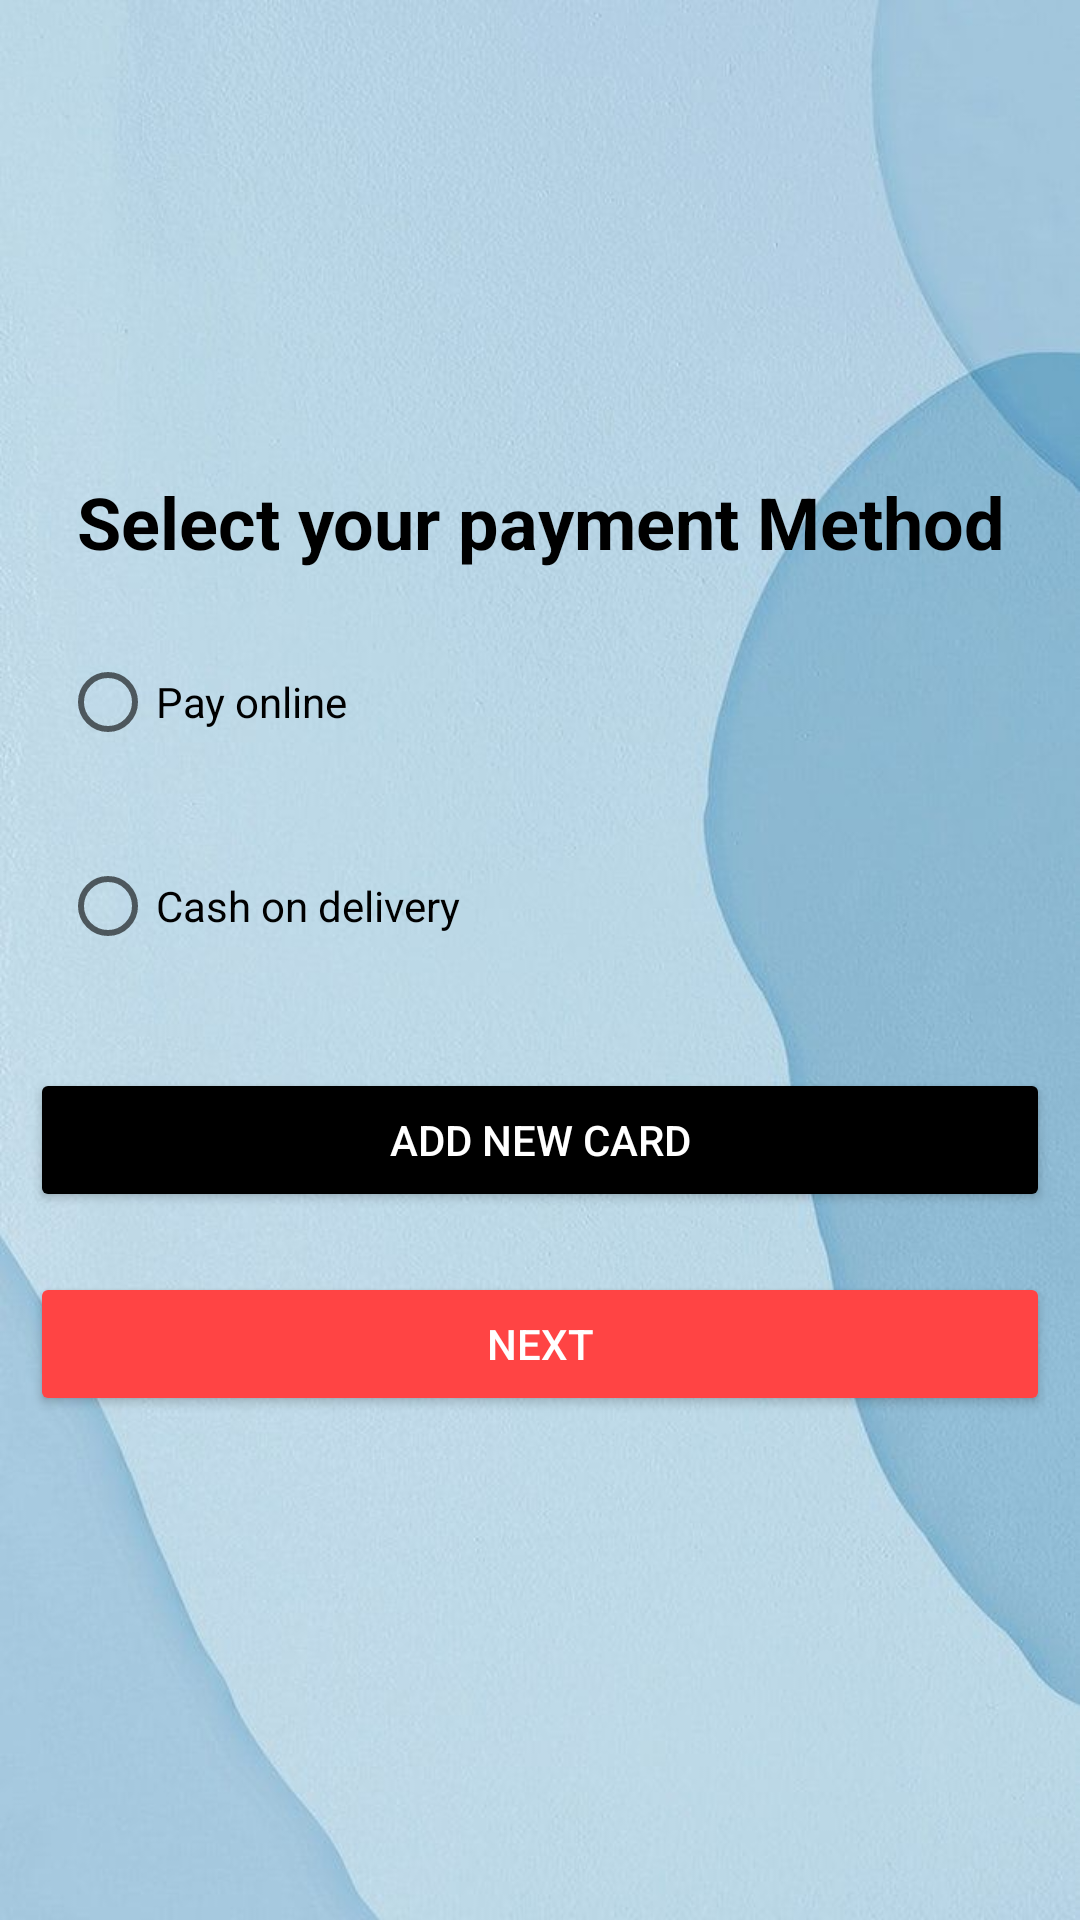

Layout XML and referenced resources for this Android screen:
<!-- AndroidManifest.xml: application theme Theme.DressHub -->
<!-- res/layout/activity_select_payment_method.xml -->
<?xml version="1.0" encoding="utf-8"?>
<LinearLayout xmlns:android="http://schemas.android.com/apk/res/android"
    xmlns:app="http://schemas.android.com/apk/res-auto"
    xmlns:tools="http://schemas.android.com/tools"
    android:layout_width="match_parent"
    android:layout_height="match_parent"
    android:orientation="vertical"
    android:background="@drawable/background"
    android:gravity="center"
    tools:context=".SelectPaymentMethod">

    <TextView
        android:id="@+id/textView3"
        android:layout_width="match_parent"
        android:layout_height="wrap_content"
        android:gravity="center"
        android:text="Select your payment Method"
        android:textColor="@color/black"
        android:textSize="24sp"
        android:textStyle="bold" />

    <RadioGroup
        android:layout_width="match_parent"
        android:layout_height="wrap_content"
        android:layout_margin="10dp">

        <RadioButton
            android:id="@+id/radioButton1"
            android:layout_width="match_parent"
            android:layout_height="wrap_content"
            android:layout_margin="10dp"
            android:text="Pay online" />

        <RadioButton
            android:id="@+id/radioButton2"
            android:layout_width="match_parent"
            android:layout_height="wrap_content"
            android:layout_margin="10dp"
            android:text="Cash on delivery" />
    </RadioGroup>

    <Button
        android:id="@+id/addnew"
        android:layout_width="match_parent"
        android:layout_height="wrap_content"
        android:layout_margin="10dp"
        android:text="Add new Card"
        android:textColor="#FFFFFF"
        app:backgroundTint="@color/black"
        app:cornerRadius="15dp" />

    <Button
        android:id="@+id/next"
        android:layout_width="match_parent"
        android:layout_height="wrap_content"
        android:layout_margin="10dp"
        android:text="Next"
        android:textColor="#FFFFFF"
        app:backgroundTint="@android:color/holo_red_light"
        app:cornerRadius="15dp" />
</LinearLayout>
<!-- resources referenced by this layout -->
<resources>
  <!-- drawable background: jpeg bitmap (drawable, 46891 bytes) -->
  <style name="Theme.DressHub" parent="Theme.MaterialComponents.Light.NoActionBar">
          
          <item name="colorPrimary">@color/purple_500</item>
          <item name="colorPrimaryVariant">@color/purple_700</item>
          <item name="colorOnPrimary">@color/white</item>
          
          <item name="colorSecondary">@color/teal_200</item>
          <item name="colorSecondaryVariant">@color/teal_700</item>
          <item name="colorOnSecondary">@color/black</item>
          
          <item name="android:statusBarColor" tools:targetApi="l">?attr/colorPrimaryVariant</item>
          
      </style>
  <!-- not gathered from this repository: default colours our renderer supplied (Android Studio template values) -->
  <color name="purple_500">#FF6200EE</color>
  <color name="purple_700">#FF3700B3</color>
  <color name="teal_200">#FF03DAC5</color>
  <color name="teal_700">#FF018786</color>
  <color name="black">#FF000000</color>
  <color name="white">#FFFFFFFF</color>
</resources>
